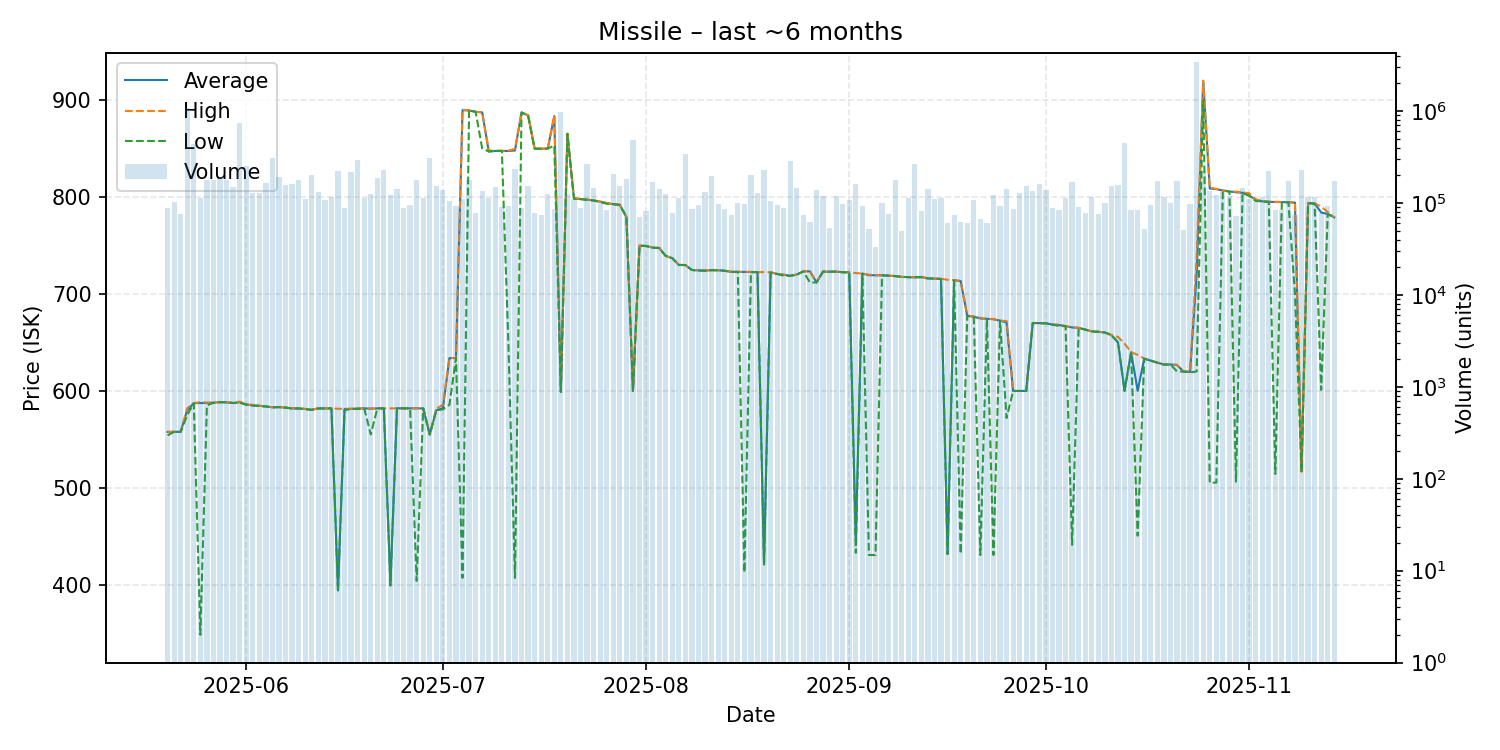

The file beside this chart, header and first rows:
date, average, highest, lowest, order_count, volume
2025-05-20, 557.6, 557.7, 554.0, 76, 87708
2025-05-21, 557.7, 557.7, 557.7, 76, 102225
2025-05-22, 557.7, 557.8, 557.7, 61, 75045
2025-05-23, 580.2, 582.0, 574.9, 64, 1088397
2025-05-24, 587.3, 587.3, 587.3, 103, 441263
2025-05-25, 587.4, 588.5, 348.2, 77, 112020
2025-05-26, 587.5, 587.8, 585.0, 115, 178696
2025-05-27, 587.8, 587.8, 587.6, 64, 178766
2025-05-28, 588.3, 588.3, 588.3, 81, 188625
2025-05-29, 588.1, 588.1, 588.1, 70, 175887
2025-05-30, 587.5, 587.7, 587.4, 84, 147413
2025-05-31, 588.2, 588.9, 587.8, 88, 733424
2025-06-01, 585.9, 586.0, 585.7, 96, 252035
2025-06-02, 585.0, 585.5, 584.8, 75, 127309
2025-06-03, 584.6, 584.7, 584.5, 80, 126786
2025-06-04, 583.9, 584.0, 583.9, 74, 166659
2025-06-05, 583.0, 583.0, 583.0, 90, 310579
2025-06-06, 583.2, 583.2, 583.2, 89, 193751
2025-06-07, 582.8, 582.8, 582.6, 93, 158464
2025-06-08, 581.8, 582.2, 581.7, 91, 160940
2025-06-09, 581.9, 582.0, 581.8, 76, 179693
2025-06-10, 581.3, 581.3, 581.0, 61, 111563
2025-06-11, 580.5, 580.7, 580.4, 74, 202576
2025-06-12, 581.9, 581.9, 581.8, 64, 130333
2025-06-13, 581.8, 581.8, 581.8, 78, 106733
2025-06-14, 581.9, 581.9, 581.9, 86, 117203
2025-06-15, 394.0, 581.5, 393.5, 79, 222638
2025-06-16, 581.2, 581.4, 580.0, 67, 88256
2025-06-17, 581.4, 581.4, 581.4, 67, 219739
2025-06-18, 581.7, 581.9, 581.3, 71, 290560
2025-06-19, 581.9, 581.9, 581.9, 71, 113686
2025-06-20, 581.6, 581.7, 555.0, 78, 126535
2025-06-21, 581.9, 581.9, 581.9, 83, 185387
2025-06-22, 581.9, 581.9, 581.9, 88, 230876
2025-06-23, 399.9, 581.9, 398.9, 54, 121070
2025-06-24, 582.0, 582.0, 582.0, 89, 140691
2025-06-25, 582.0, 582.0, 582.0, 57, 88557
2025-06-26, 581.9, 582.0, 581.9, 65, 93820
2025-06-27, 581.9, 581.9, 403.9, 70, 176982
2025-06-28, 581.9, 581.9, 581.9, 59, 112017
2025-06-29, 554.9, 554.9, 554.9, 77, 307626
2025-06-30, 580.0, 581.6, 580.0, 64, 150985
2025-07-01, 582.0, 585.6, 580.9, 80, 139757
2025-07-02, 633.8, 633.9, 585.6, 63, 104751
2025-07-03, 633.9, 633.9, 633.9, 68, 93737
2025-07-04, 889.6, 890.0, 407.1, 57, 109656
2025-07-05, 889.3, 889.4, 889.1, 89, 179134
2025-07-06, 887.9, 887.9, 887.9, 72, 76964
2025-07-07, 887.3, 887.4, 850.0, 69, 133244
2025-07-08, 847.0, 848.0, 847.0, 68, 113947
2025-07-09, 847.5, 847.5, 847.5, 70, 150522
2025-07-10, 847.6, 847.6, 847.6, 60, 90378
2025-07-11, 847.5, 847.8, 647.5, 62, 91973
2025-07-12, 848.0, 849.8, 407.0, 89, 235106
2025-07-13, 887.2, 887.2, 887.2, 70, 88717
2025-07-14, 884.2, 884.3, 884.2, 64, 151717
2025-07-15, 849.9, 849.9, 849.9, 52, 76983
2025-07-16, 849.8, 849.8, 849.8, 44, 73774
2025-07-17, 850.0, 850.0, 850.0, 57, 125749
2025-07-18, 883.5, 884.1, 853.0, 54, 85348
... 119 more rows
